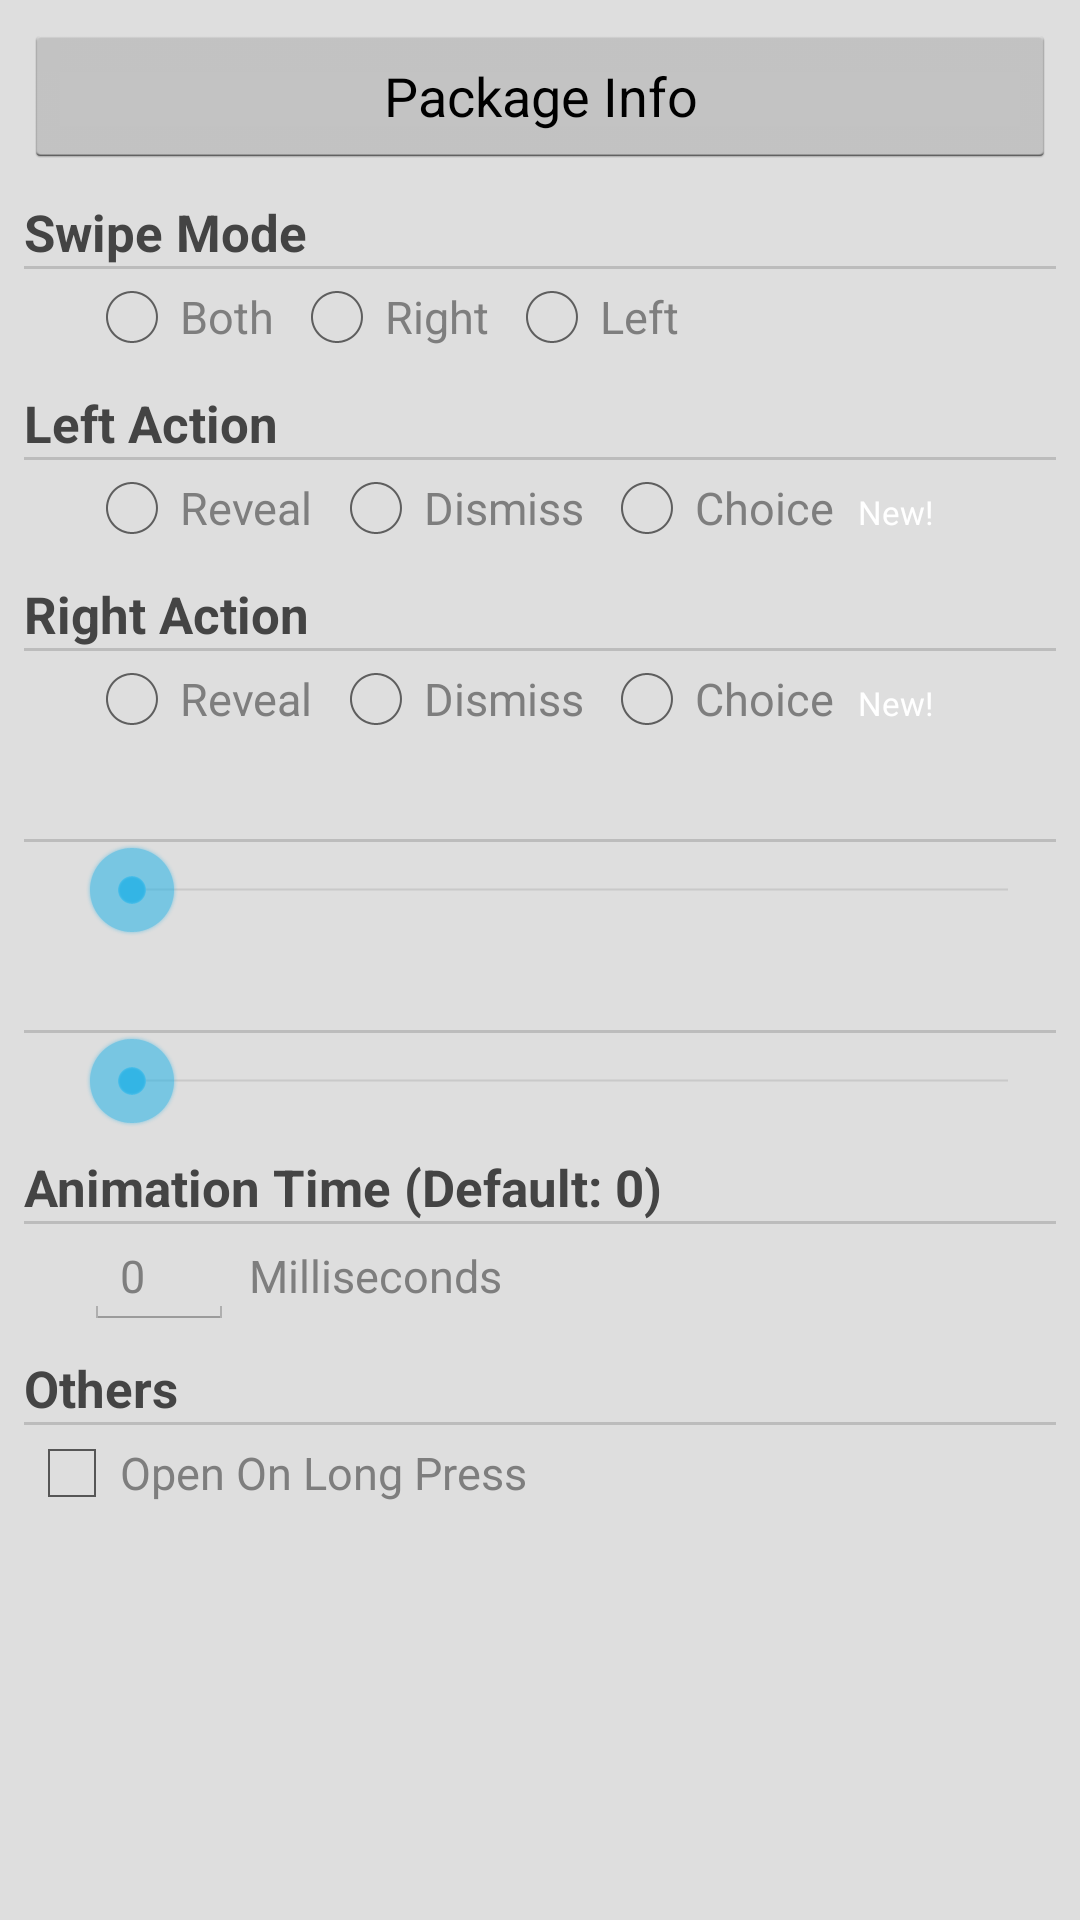

Reconstruct the res/layout file that produces this screen, plus the resources it refers to.
<!-- AndroidManifest.xml: application theme Theme.TranslucentActionBar -->
<!-- res/layout/settings_activity.xml -->
<?xml version="1.0" encoding="utf-8"?>
<ScrollView xmlns:android="http://schemas.android.com/apk/res/android"
    android:layout_width="match_parent"
    android:layout_height="match_parent"
    android:background="@color/background_app"
    android:padding="@dimen/padding_default" >

    <LinearLayout
        android:layout_width="match_parent"
        android:layout_height="wrap_content"
        android:orientation="vertical" >

        <Button
            android:id="@+id/button_package_info"
            android:layout_width="match_parent"
            android:layout_height="wrap_content"
            android:text="Package Info"
            android:layout_marginBottom="10dp" />
        
        <TextView
            style="@style/SettingTitle"
            android:layout_width="wrap_content"
            android:layout_height="wrap_content"
            android:text="@string/mode" />

        <ImageView style="@style/Line" />

        <RadioGroup
            style="@style/SettingContent"
            android:layout_width="match_parent"
            android:layout_height="wrap_content"
            android:orientation="horizontal" >

            <RadioButton
                android:id="@+id/mode_both"
                style="@style/SettingText"
                android:layout_width="wrap_content"
                android:layout_height="wrap_content"
                android:text="@string/both" />

            <RadioButton
                android:id="@+id/mode_right"
                style="@style/SettingText"
                android:layout_width="wrap_content"
                android:layout_height="wrap_content"
                android:text="@string/right" />

            <RadioButton
                android:id="@+id/mode_left"
                style="@style/SettingText"
                android:layout_width="wrap_content"
                android:layout_height="wrap_content"
                android:text="@string/left" />
        </RadioGroup>

        <TextView
            style="@style/SettingTitle"
            android:layout_width="wrap_content"
            android:layout_height="wrap_content"
            android:text="@string/leftAction" />

        <ImageView style="@style/Line" />

        <RadioGroup
            style="@style/SettingContent"
            android:layout_width="match_parent"
            android:layout_height="wrap_content"
            android:orientation="horizontal" >

            <RadioButton
                android:id="@+id/action_left_reveal"
                style="@style/SettingText"
                android:layout_width="wrap_content"
                android:layout_height="wrap_content"
                android:text="@string/reveal" />

            <RadioButton
                android:id="@+id/action_left_dismiss"
                style="@style/SettingText"
                android:layout_width="wrap_content"
                android:layout_height="wrap_content"
                android:text="@string/dismiss" />

            <RadioButton
                android:id="@+id/action_left_choice"
                style="@style/SettingText"
                android:layout_width="wrap_content"
                android:layout_height="wrap_content"
                android:text="@string/choice" />

            <TextView
                style="@style/New"
                android:layout_width="wrap_content"
                android:layout_height="wrap_content" />
        </RadioGroup>

        <TextView
            style="@style/SettingTitle"
            android:layout_width="wrap_content"
            android:layout_height="wrap_content"
            android:text="@string/rightAction" />

        <ImageView style="@style/Line" />

        <RadioGroup
            style="@style/SettingContent"
            android:layout_width="match_parent"
            android:layout_height="wrap_content"
            android:orientation="horizontal" >

            <RadioButton
                android:id="@+id/action_right_reveal"
                style="@style/SettingText"
                android:layout_width="wrap_content"
                android:layout_height="wrap_content"
                android:text="@string/reveal" />

            <RadioButton
                android:id="@+id/action_right_dismiss"
                style="@style/SettingText"
                android:layout_width="wrap_content"
                android:layout_height="wrap_content"
                android:text="@string/dismiss" />

            <RadioButton
                android:id="@+id/action_right_choice"
                style="@style/SettingText"
                android:layout_width="wrap_content"
                android:layout_height="wrap_content"
                android:text="@string/choice" />

            <TextView
                style="@style/New"
                android:layout_width="wrap_content"
                android:layout_height="wrap_content" />
        </RadioGroup>

        <TextView
            android:id="@+id/offset_label_right"
            style="@style/SettingTitle"
            android:layout_width="wrap_content"
            android:layout_height="wrap_content" />

        <ImageView style="@style/Line" />

        <LinearLayout
            style="@style/SettingContent"
            android:layout_width="match_parent"
            android:layout_height="wrap_content"
            android:orientation="horizontal" >

            <SeekBar
                android:id="@+id/offset_right"
                android:layout_width="fill_parent"
                android:layout_height="wrap_content" />
        </LinearLayout>

        <TextView
            android:id="@+id/offset_label_left"
            style="@style/SettingTitle"
            android:layout_width="wrap_content"
            android:layout_height="wrap_content" />

        <ImageView style="@style/Line" />

        <LinearLayout
            style="@style/SettingContent"
            android:layout_width="match_parent"
            android:layout_height="wrap_content"
            android:orientation="horizontal" >

            <SeekBar
                android:id="@+id/offset_left"
                android:layout_width="fill_parent"
                android:layout_height="wrap_content" />
        </LinearLayout>

        <TextView
            style="@style/SettingTitle"
            android:layout_width="wrap_content"
            android:layout_height="wrap_content"
            android:text="@string/animationTime" />

        <ImageView style="@style/Line" />

        <LinearLayout
            style="@style/SettingContent"
            android:layout_width="match_parent"
            android:layout_height="wrap_content"
            android:orientation="horizontal" >

            <EditText
                android:id="@+id/animation_time"
                style="@style/SettingText"
                android:layout_width="wrap_content"
                android:layout_height="wrap_content"
                android:inputType="number"
                android:minWidth="50dp"
                android:text="0" />

            <TextView
                style="@style/SettingText"
                android:layout_width="wrap_content"
                android:layout_height="wrap_content"
                android:text="@string/milliseconds" />
        </LinearLayout>

        <TextView
            style="@style/SettingTitle"
            android:layout_width="wrap_content"
            android:layout_height="wrap_content"
            android:text="@string/others" />

        <ImageView style="@style/Line" />

        <CheckBox
            android:id="@+id/open_long_press"
            style="@style/SettingText"
            android:layout_width="wrap_content"
            android:layout_height="wrap_content"
            android:text="@string/openOnLongPress" />
    </LinearLayout>

</ScrollView>
<!-- resources referenced by this layout -->
<resources>
  <color name="background_app">#dedede</color>
  <dimen name="padding_default">8dp</dimen>
  <string name="animationTime">Animation Time (Default: 0)</string>
  <string name="both">Both</string>
  <string name="choice">Choice</string>
  <string name="dismiss">Dismiss</string>
  <string name="left">Left</string>
  <string name="leftAction">Left Action</string>
  <string name="milliseconds">Milliseconds</string>
  <string name="mode">Swipe Mode</string>
  <string name="openOnLongPress">Open On Long Press</string>
  <string name="others">Others</string>
  <string name="reveal">Reveal</string>
  <string name="right">Right</string>
  <string name="rightAction">Right Action</string>
  <style name="Line">
          <item name="android:background">@color/line</item>
          <item name="android:layout_width">fill_parent</item>
          <item name="android:layout_height">@dimen/line_default</item>
      </style>
  <style name="New">
          <item name="android:textColor">@color/text_new_tag</item>
          <item name="android:textSize">@dimen/font_size_new_tag</item>
          <item name="android:text">@string/newTag</item>
          <item name="android:background">@drawable/background_new_tag</item>
          <item name="android:padding">@dimen/padding_new_tag</item>
      </style>
  <style name="SettingContent">
          <item name="android:paddingBottom">@dimen/padding_default</item>
          <item name="android:layout_marginLeft">@dimen/margin_setting</item>
      </style>
  <style name="SettingText">
          <item name="android:textColor">@color/text_description</item>
          <item name="android:textSize">@dimen/font_size_description</item>
          <item name="android:layout_marginRight">@dimen/margin_default</item>
      </style>
  <style name="SettingTitle">
          <item name="android:textColor">@color/text_title</item>
          <item name="android:textSize">@dimen/font_size_title</item>
          <item name="android:textStyle">bold</item>
      </style>
  <style name="Theme.TranslucentActionBar" parent="@android:style/Theme.Holo.Light.DarkActionBar">
          <item name="android:actionBarStyle">@style/Widget.ActionBar</item>
      </style>
  <color name="line">#ffbcbcbc</color>
  <dimen name="line_default">1dp</dimen>
  <color name="text_new_tag">#ffffff</color>
  <dimen name="font_size_new_tag">11sp</dimen>
  <string name="newTag">New!</string>
  <dimen name="padding_new_tag">3dp</dimen>
  <dimen name="margin_setting">20dp</dimen>
  <color name="text_description">#7e7e7e</color>
  <dimen name="font_size_description">15sp</dimen>
  <dimen name="margin_default">5dp</dimen>
  <color name="text_title">#444444</color>
  <dimen name="font_size_title">17sp</dimen>
  <style name="Widget.ActionBar" parent="@android:style/Widget.Holo.Light.ActionBar.Solid.Inverse">
          <item name="android:background">@drawable/skin_meizublue</item>
      </style>
</resources>
